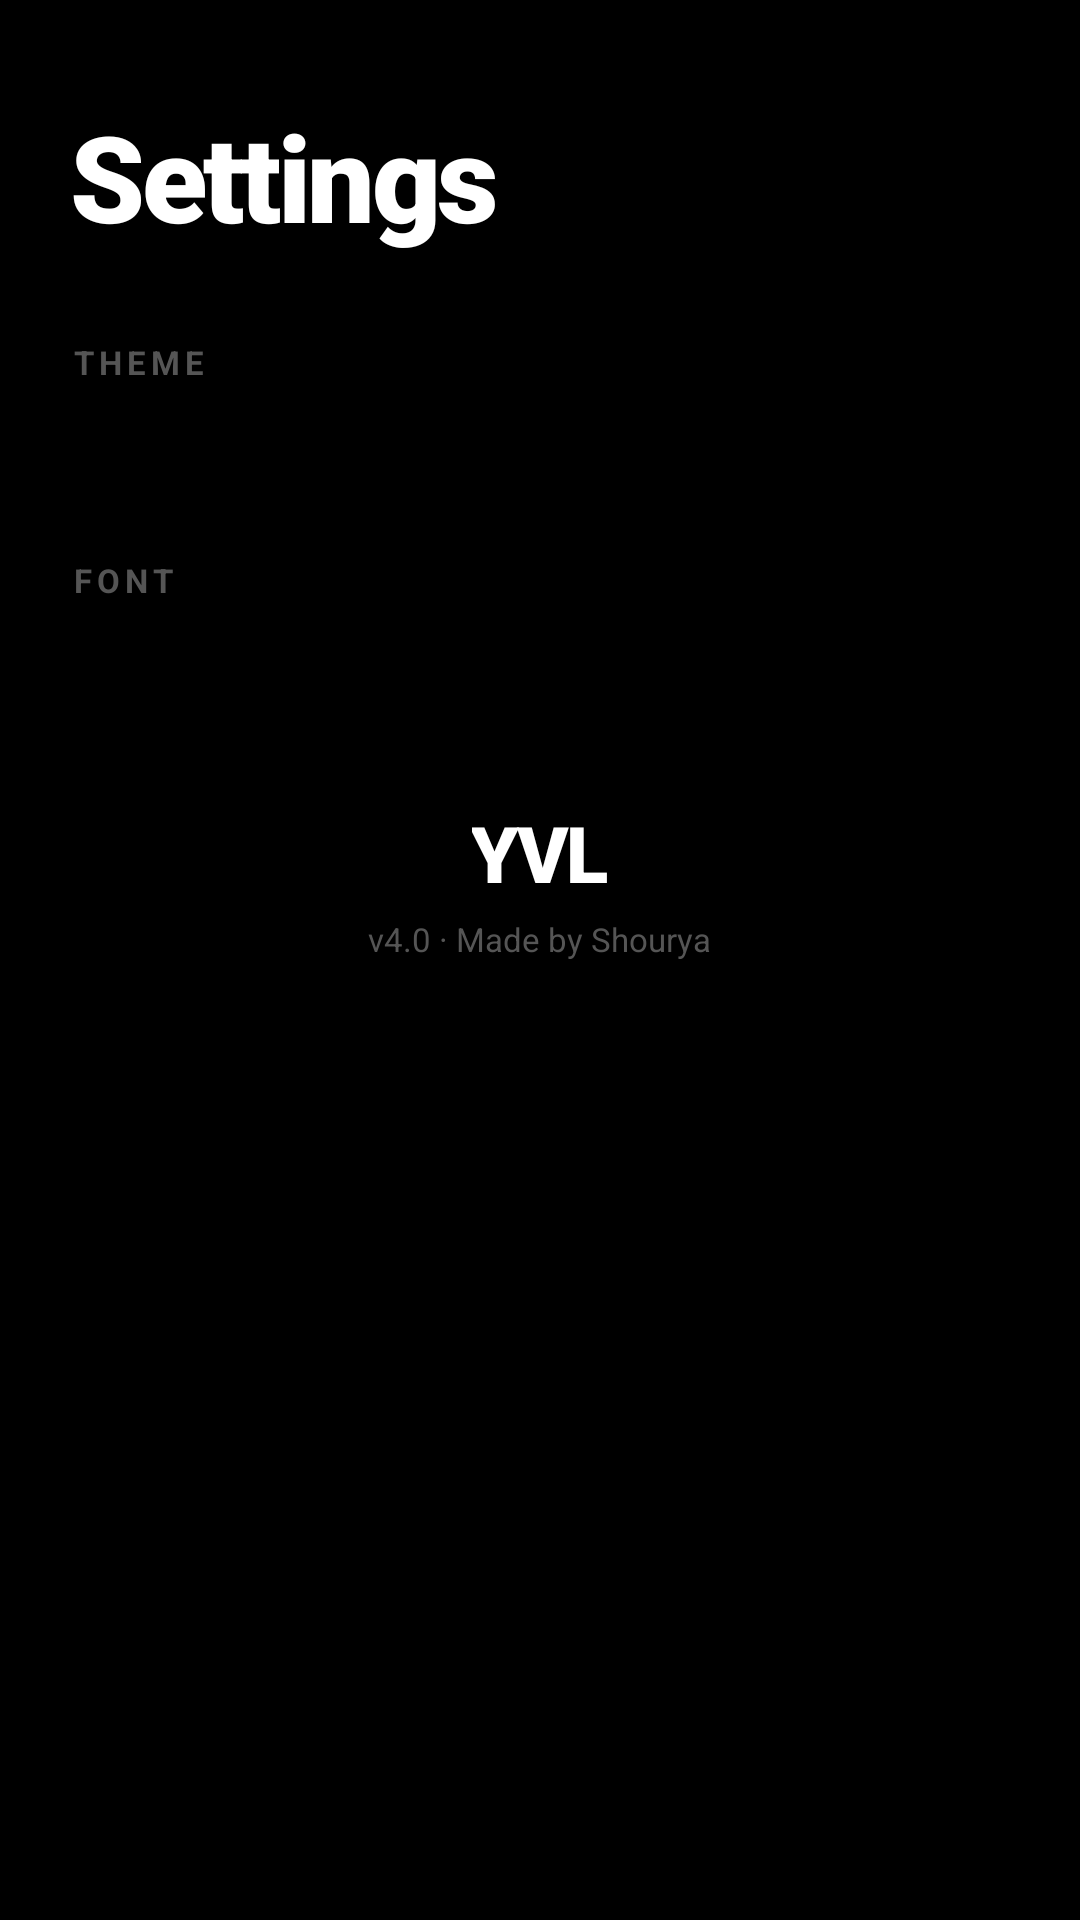

Produce the Android XML layout that renders to this screen, including the resource entries it uses.
<!-- AndroidManifest.xml: application theme Theme.YVL -->
<!-- res/layout/fragment_settings.xml -->
<?xml version="1.0" encoding="utf-8"?>
<ScrollView xmlns:android="http://schemas.android.com/apk/res/android"
    android:layout_width="match_parent" android:layout_height="match_parent"
    android:scrollbars="none" android:background="#000000">
    <LinearLayout android:layout_width="match_parent" android:layout_height="wrap_content"
        android:orientation="vertical" android:paddingHorizontal="24dp" android:paddingBottom="80dp">

        <View android:layout_width="match_parent" android:layout_height="32dp"/>

        <TextView android:id="@+id/settings_title"
            android:layout_width="wrap_content" android:layout_height="wrap_content"
            android:text="Settings" android:textColor="#FFFFFF" android:textSize="40sp"
            android:fontFamily="sans-serif-black" android:textStyle="bold"
            android:letterSpacing="-0.03" android:layout_marginBottom="28dp"/>

        
        <TextView android:layout_width="wrap_content" android:layout_height="wrap_content"
            android:text="THEME" android:textColor="#555555" android:textSize="11sp"
            android:textStyle="bold" android:letterSpacing="0.15" android:layout_marginBottom="14dp"/>

        <HorizontalScrollView android:layout_width="match_parent" android:layout_height="wrap_content"
            android:scrollbars="none" android:layout_marginBottom="28dp">
            <LinearLayout android:id="@+id/theme_cards_row"
                android:layout_width="wrap_content" android:layout_height="wrap_content"
                android:orientation="horizontal" android:paddingVertical="8dp"/>
        </HorizontalScrollView>

        
        <TextView android:layout_width="wrap_content" android:layout_height="wrap_content"
            android:text="FONT" android:textColor="#555555" android:textSize="11sp"
            android:textStyle="bold" android:letterSpacing="0.15" android:layout_marginBottom="14dp"/>

        <LinearLayout android:id="@+id/fonts_row"
            android:layout_width="match_parent" android:layout_height="wrap_content"
            android:orientation="vertical" android:layout_marginBottom="28dp"/>

        
        <LinearLayout android:layout_width="match_parent" android:layout_height="wrap_content"
            android:orientation="vertical" android:gravity="center" android:paddingVertical="24dp">
            <TextView android:layout_width="wrap_content" android:layout_height="wrap_content"
                android:text="YVL" android:textColor="#FFFFFF" android:textSize="26sp"
                android:fontFamily="sans-serif-black" android:textStyle="bold"
                android:letterSpacing="-0.04"/>
            <TextView android:layout_width="wrap_content" android:layout_height="wrap_content"
                android:text="v4.0 · Made by Shourya"
                android:textColor="#555555" android:textSize="11sp" android:layout_marginTop="4dp"/>
        </LinearLayout>

    </LinearLayout>
</ScrollView>
<!-- resources referenced by this layout -->
<resources>
  <style name="Theme.YVL" parent="Theme.MaterialComponents.DayNight.NoActionBar">
          <item name="colorPrimary">#FFFFFF</item>
          <item name="colorPrimaryDark">#000000</item>
          <item name="colorAccent">#FFFFFF</item>
          <item name="android:windowBackground">#000000</item>
          <item name="android:statusBarColor">#000000</item>
          <item name="android:navigationBarColor">#000000</item>
          <item name="android:windowLightStatusBar">false</item>
          <item name="android:textColor">#FFFFFF</item>
          <item name="android:fontFamily">sans-serif</item>
      </style>
</resources>
